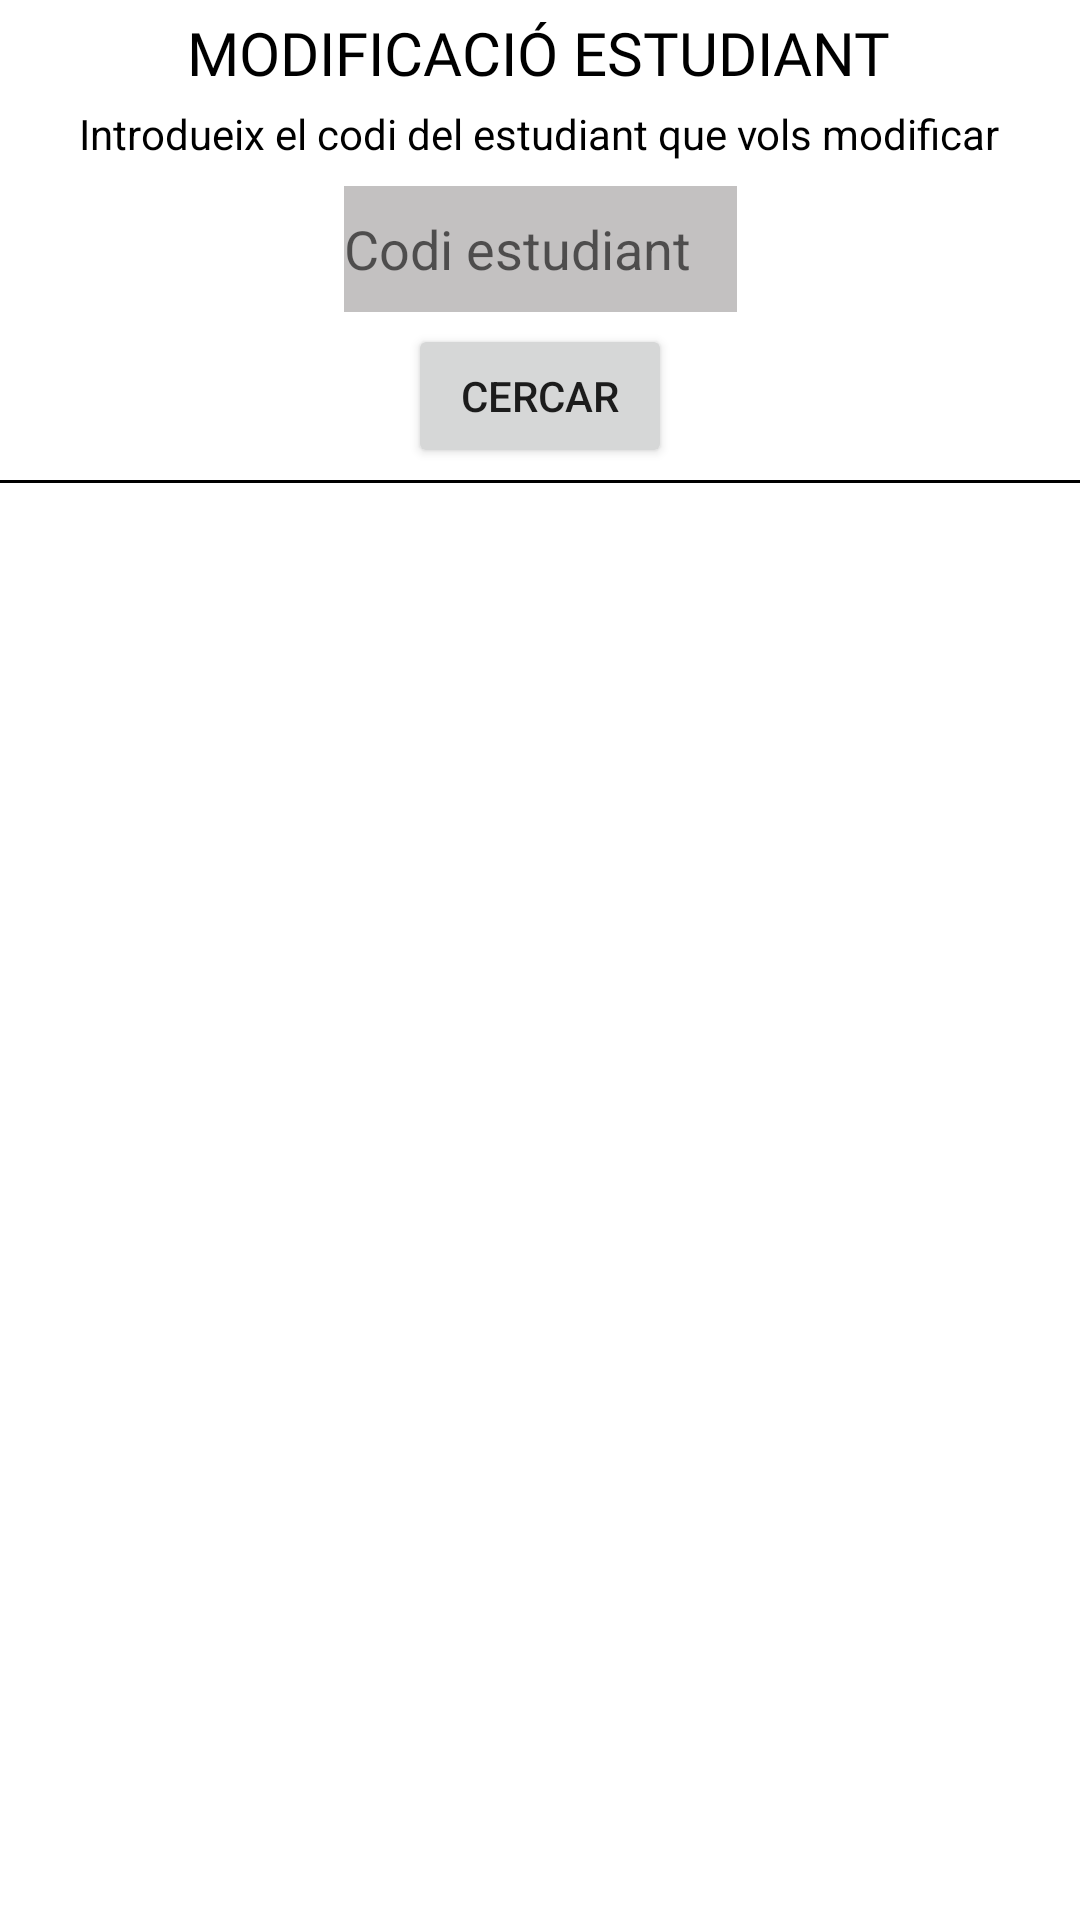

Here is an Android app screen rendered from its layout file. Give the layout XML and the strings, colors and styles it references.
<!-- AndroidManifest.xml: application theme Theme.ESchoolManagermobil -->
<!-- res/layout/fragment_frag_modi_estudiant.xml -->
<?xml version="1.0" encoding="utf-8"?>
<FrameLayout xmlns:android="http://schemas.android.com/apk/res/android"
    xmlns:app="http://schemas.android.com/apk/res-auto"
    xmlns:tools="http://schemas.android.com/tools"
    android:layout_width="match_parent"
    android:layout_height="match_parent"
    tools:context=".modelo.estudiant.FragModiEstudiant">

    <androidx.constraintlayout.widget.ConstraintLayout
        android:layout_width="match_parent"
        android:layout_height="match_parent"
        tools:layout_editor_absoluteX="8dp"
        tools:layout_editor_absoluteY="-23dp">


        <TextView
            android:id="@+id/titolModiEstudiant"
            android:layout_width="wrap_content"
            android:layout_height="wrap_content"
            android:layout_marginTop="4dp"
            android:fontFamily="@font/alfa_slab_one"
            android:shadowColor="#151313"
            android:text="Modificació Estudiant"
            android:textAlignment="center"
            android:textAllCaps="true"
            android:textColor="@color/black"
            android:textSize="20sp"
            app:layout_constraintEnd_toEndOf="parent"
            app:layout_constraintHorizontal_bias="0.495"
            app:layout_constraintStart_toStartOf="parent"
            app:layout_constraintTop_toTopOf="parent" />

        <TextView
            android:id="@+id/textViewInfoModiEstudiant"
            android:layout_width="wrap_content"
            android:layout_height="wrap_content"
            android:layout_marginTop="4dp"
            android:gravity="center"
            android:text="Introdueix el codi del estudiant que vols modificar"
            android:textColor="@color/black"
            app:layout_constraintEnd_toEndOf="parent"
            app:layout_constraintHorizontal_bias="0.495"
            app:layout_constraintStart_toStartOf="parent"
            app:layout_constraintTop_toBottomOf="@+id/titolModiEstudiant" />

        <EditText
            android:id="@+id/editTextModiEstudiant"
            android:layout_width="131dp"
            android:layout_height="42dp"
            android:layout_marginTop="8dp"
            android:background="#C3C1C1"
            android:ems="10"
            android:hint="Codi estudiant"
            android:inputType="textPersonName"
            android:textColor="#070707"
            app:layout_constraintEnd_toEndOf="parent"
            app:layout_constraintStart_toStartOf="parent"
            app:layout_constraintTop_toBottomOf="@+id/textViewInfoModiEstudiant" />

        <Button
            android:id="@+id/buttonBaixaTrobarEstudiant"
            android:layout_width="wrap_content"
            android:layout_height="wrap_content"
            android:layout_marginTop="4dp"
            android:text="Cercar"
            app:layout_constraintEnd_toEndOf="parent"
            app:layout_constraintStart_toStartOf="parent"
            app:layout_constraintTop_toBottomOf="@+id/editTextModiEstudiant" />

        <View
            android:id="@+id/view"
            android:layout_width="match_parent"
            android:layout_height="1dp"
            android:layout_marginTop="4dp"
            android:background="@color/black"
            app:layout_constraintTop_toBottomOf="@+id/buttonBaixaTrobarEstudiant"
            tools:layout_editor_absoluteX="0dp"></View>

        <FrameLayout
            android:id="@+id/frameLayoutModiEstudiant"
            android:layout_width="399dp"
            android:layout_height="560dp"
            android:layout_marginTop="4dp"
            app:layout_constraintEnd_toEndOf="parent"
            app:layout_constraintStart_toStartOf="parent"
            app:layout_constraintTop_toBottomOf="@+id/buttonBaixaTrobarEstudiant">

        </FrameLayout>

    </androidx.constraintlayout.widget.ConstraintLayout>

</FrameLayout>
<!-- resources referenced by this layout -->
<resources>
  <style name="Theme.ESchoolManagermobil" parent="Theme.MaterialComponents.DayNight.DarkActionBar">
          
          <item name="colorPrimary">@color/purple_500</item>
          <item name="colorPrimaryVariant">@color/purple_700</item>
          <item name="colorOnPrimary">@color/white</item>
          
          <item name="colorSecondary">@color/teal_200</item>
          <item name="colorSecondaryVariant">@color/teal_700</item>
          <item name="colorOnSecondary">@color/black</item>
          
          <item name="android:statusBarColor">?attr/colorPrimaryVariant</item>
          
      </style>
  <!-- not gathered from this repository: default colours our renderer supplied (Android Studio template values) -->
  <color name="purple_500">#FF6200EE</color>
  <color name="purple_700">#FF3700B3</color>
  <color name="teal_200">#FF03DAC5</color>
  <color name="teal_700">#FF018786</color>
  <color name="black">#FF000000</color>
  <color name="white">#FFFFFFFF</color>
</resources>
